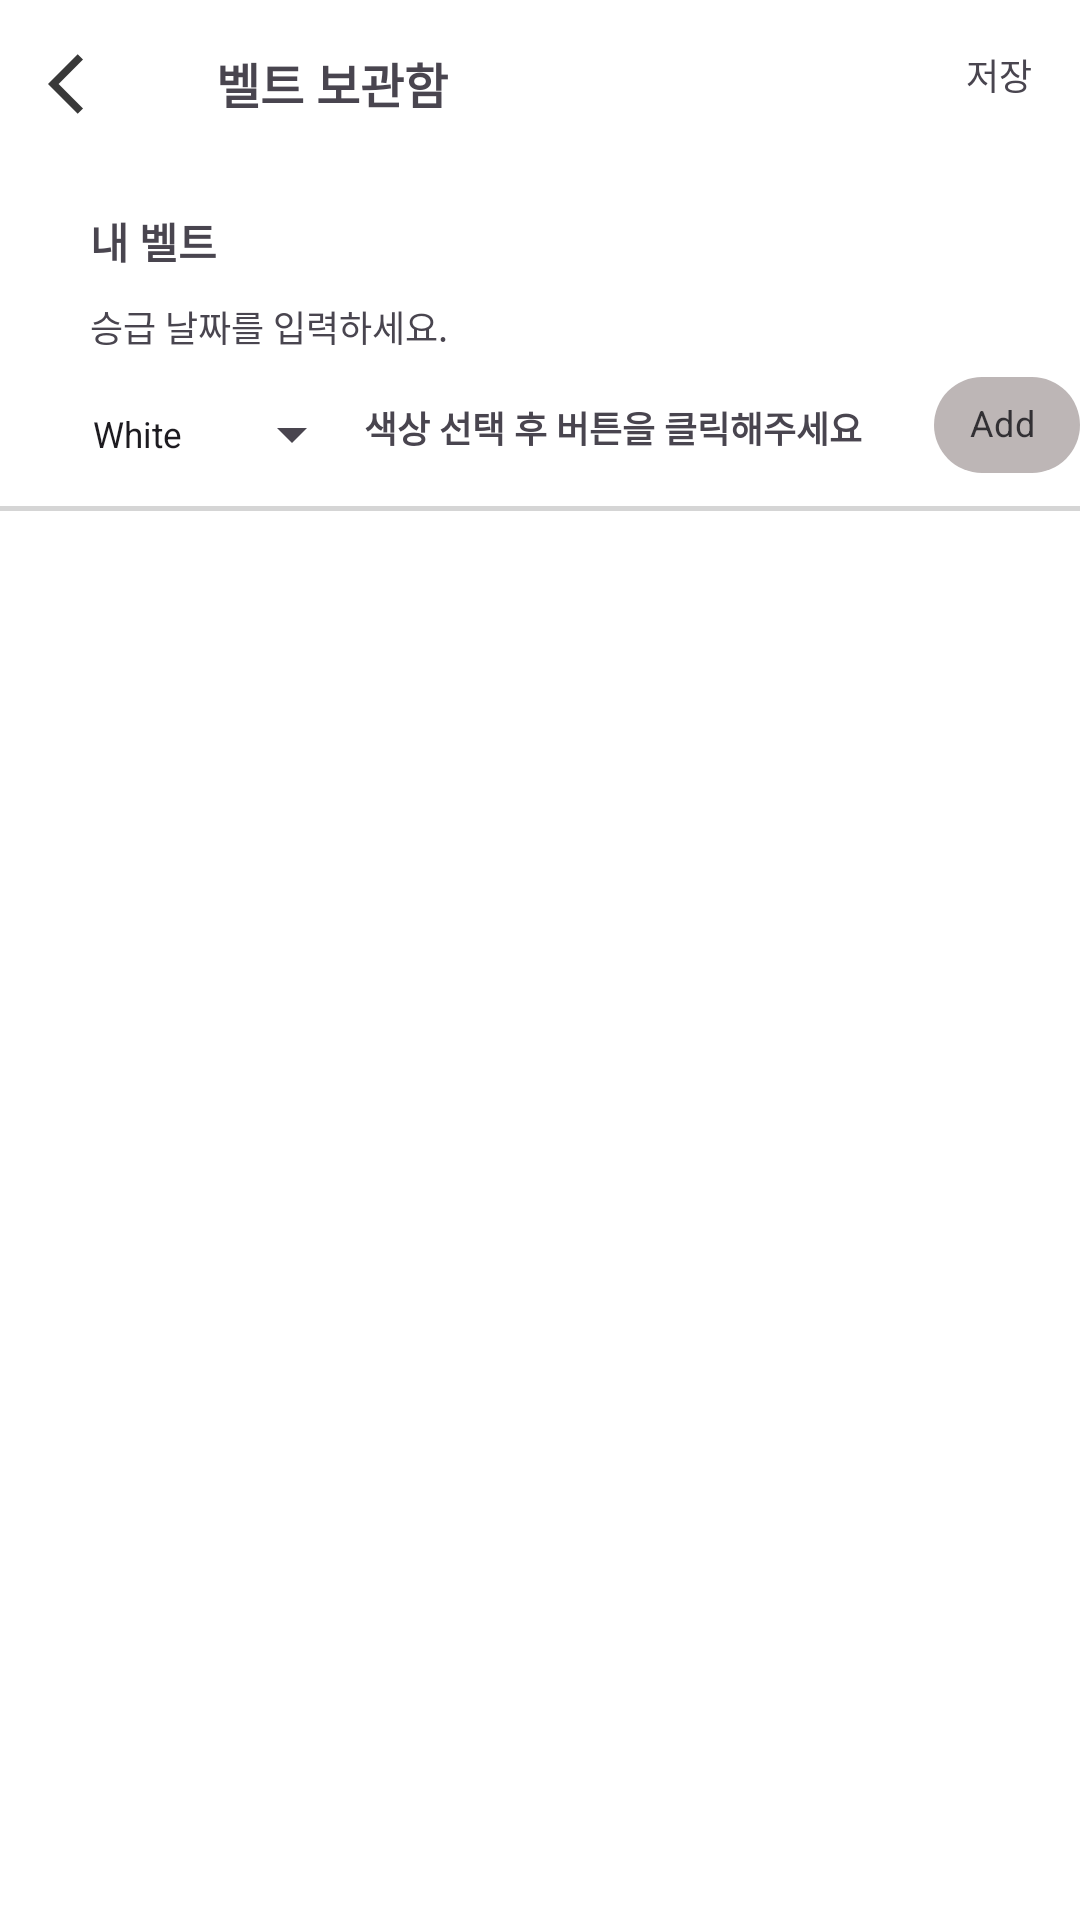

Android layout source for this screen:
<!-- AndroidManifest.xml: application theme Theme.Project -->
<!-- res/layout/toolbar_belt.xml -->
<?xml version="1.0" encoding="utf-8"?>
<RelativeLayout xmlns:android="http://schemas.android.com/apk/res/android"
    android:layout_width="match_parent"
    android:layout_height="match_parent"
    android:background="@color/white"
    xmlns:app="http://schemas.android.com/apk/res-auto">


    <ImageView
        android:id="@+id/iv_back"
        android:layout_width="wrap_content"
        android:layout_height="wrap_content"
        android:padding="16dp"
        android:src="@drawable/ic_action_back"/>

    <TextView
        android:layout_width="wrap_content"
        android:layout_height="wrap_content"
        android:text="벨트 보관함"
        android:textSize="16sp"
        android:textStyle="bold"
        android:padding="16dp"
        android:layout_toRightOf="@+id/iv_back"/>


    <TextView
        android:id="@+id/save_btn"
        android:layout_width="wrap_content"
        android:layout_height="wrap_content"
        android:text="저장"
        android:layout_alignParentRight="true"
        android:padding="16dp"/>



    <TextView
        android:id="@+id/tv_belt"
        android:layout_width="wrap_content"
        android:layout_height="wrap_content"
        android:layout_marginTop="70dp"
        android:layout_marginLeft="30dp"
        android:textStyle="bold"
        android:textSize="14sp"
        android:text="내 벨트"/>

    <TextView
        android:id="@+id/tv_belt2"
        android:layout_width="wrap_content"
        android:layout_height="wrap_content"
        android:layout_marginTop="100dp"
        android:layout_marginLeft="30dp"
        android:text="승급 날짜를 입력하세요."/>

    <Spinner
        android:id="@+id/belt_color_spinner"
        android:layout_width="wrap_content"
        android:layout_height="wrap_content"
        android:layout_marginLeft="23dp"
        android:layout_marginTop="15dp"
        android:layout_below="@+id/tv_belt2"
        android:entries="@array/belt_colors" />

    <TextView
        android:layout_width="wrap_content"
        android:layout_height="wrap_content"
        android:text="색상 선택 후 버튼을 클릭해주세요"
        android:textSize="12sp"
        android:textStyle="bold"
        android:layout_below="@id/tv_belt2"
        android:layout_marginTop="16dp"
        android:layout_toRightOf="@id/belt_color_spinner"/>

    <com.google.android.material.chip.Chip
        android:id="@+id/add_belt_button"
        android:layout_width="wrap_content"
        android:layout_height="wrap_content"
        android:layout_toRightOf="@id/belt_color_spinner"
        style="@style/Widget.MaterialComponents.Chip.Choice"
        android:layout_below="@id/tv_belt2"
        android:textStyle="bold"
        app:chipBackgroundColor="#BDB6B6"
        android:layout_marginLeft="190dp"
        android:text="Add Belt" />


    <View
        android:id="@+id/view1"
        android:layout_width="match_parent"
        android:layout_height="5px"
        android:layout_marginTop="3dp"
        android:layout_below="@+id/add_belt_button"
        android:background="#D5D5D5"/>


    <androidx.recyclerview.widget.RecyclerView
            android:id="@+id/recycler_view1"
            android:layout_width="match_parent"
            android:layout_height="wrap_content"
            android:orientation="vertical"
            android:layout_below="@+id/tv_belt2"
            android:layout_marginLeft="30dp"
            android:layout_marginTop="53dp"
            app:layoutManager="androidx.recyclerview.widget.LinearLayoutManager"/>









</RelativeLayout>
<!-- resources referenced by this layout -->
<resources>
  <string-array name="belt_colors">
          <item>White</item>
          <item>Blue</item>
          <item>Purple</item>
          <item>Brown</item>
          <item>Black</item>
      </string-array>
  <!-- drawable ic_action_back (drawable-anydpi) -->
  <vector xmlns:android="http://schemas.android.com/apk/res/android"
      android:width="24dp"
      android:height="24dp"
      android:viewportWidth="24"
      android:viewportHeight="24"
      android:tint="#070707"
      android:alpha="0.8"
      android:autoMirrored="true">
    <path
        android:fillColor="@android:color/black"
        android:pathData="M11.67,3.87L9.9,2.1 0,12l9.9,9.9 1.77,-1.77L3.54,12z"/>
  </vector>
  <style name="Theme.Project" parent="Base.Theme.Project" />
  <style name="Base.Theme.Project" parent="Theme.Material3.DayNight.NoActionBar">
          <item name="overlapAnchor">false</item>
          <item name="android:dropDownVerticalOffset">?attr/actionBarSize</item>
  
          <item name="android:textSize">12sp</item>
          
           <item name="colorPrimary">@color/white</item>
          <item name="android:windowLightStatusBar">true</item>
  
      </style>
  <!-- not gathered from this repository: default colours our renderer supplied (Android Studio template values) -->
  <color name="white">#FFFFFFFF</color>
</resources>
